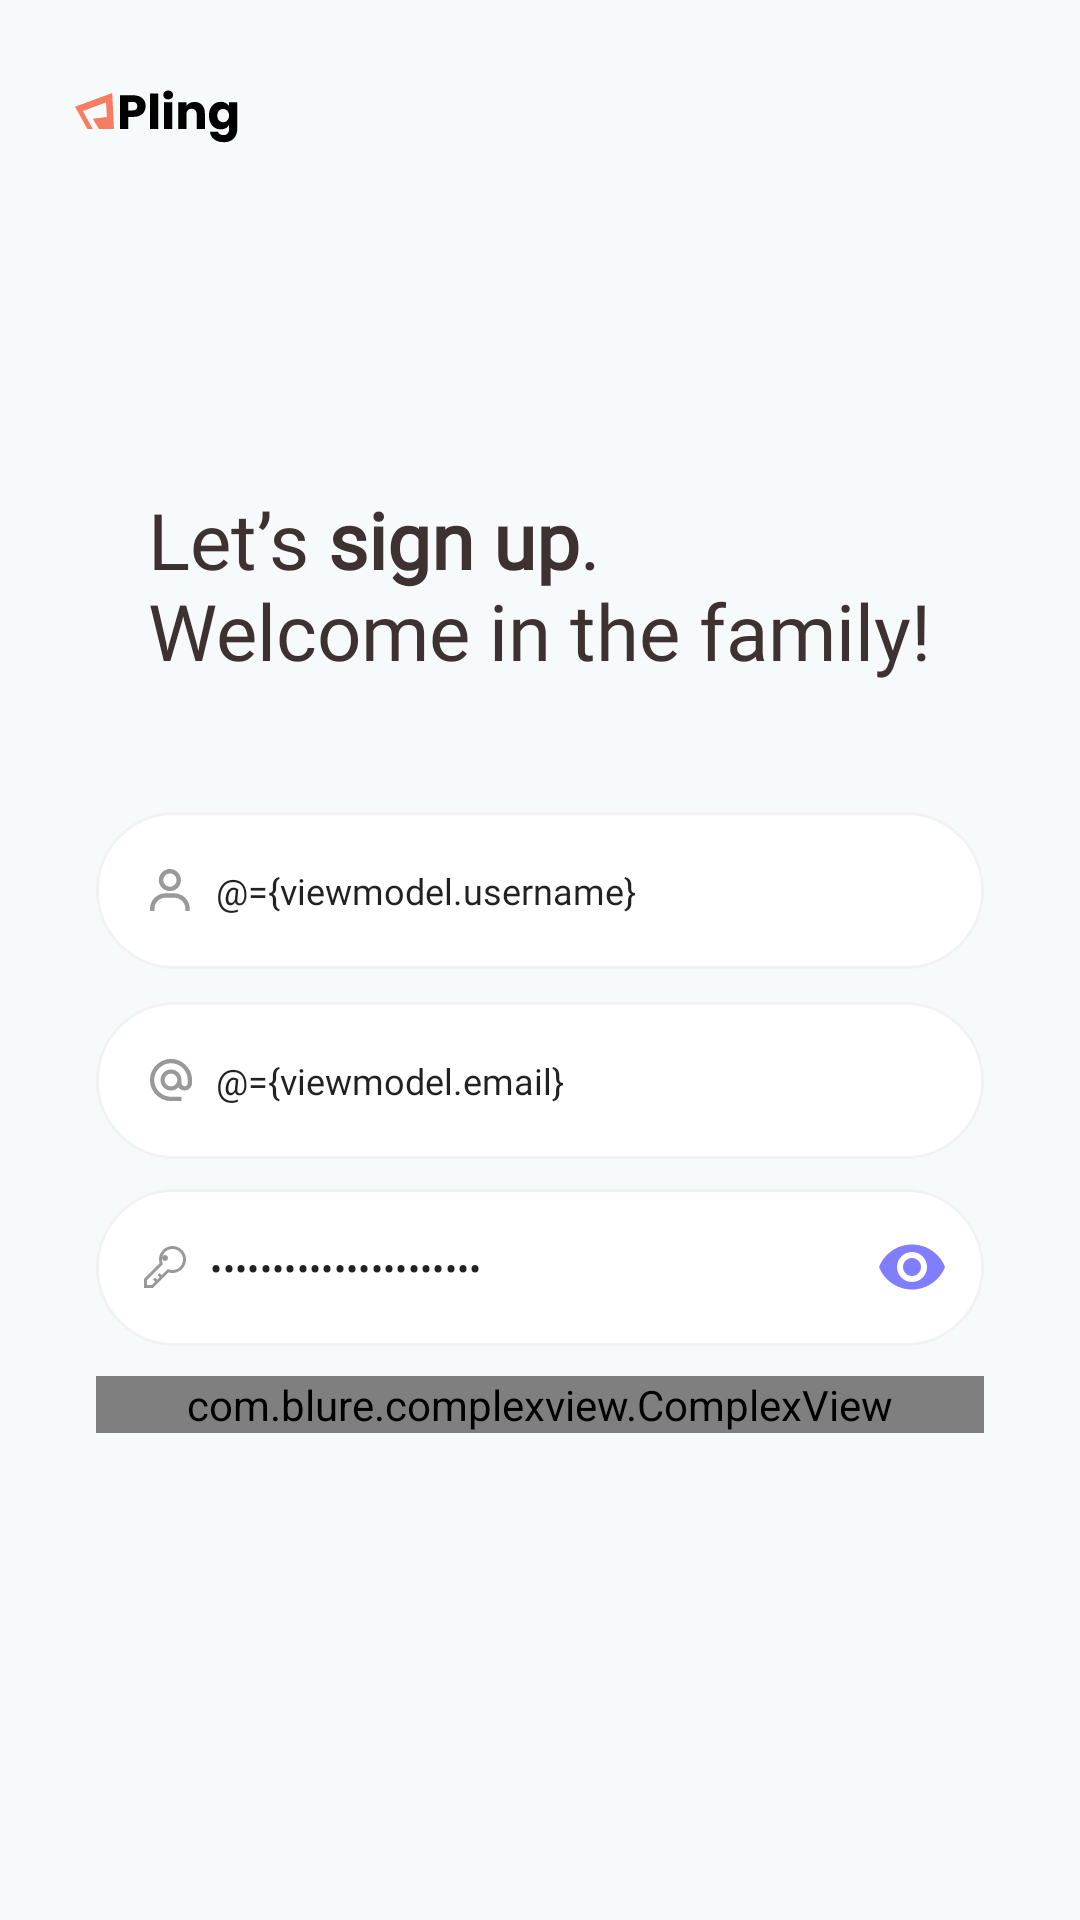

Reconstruct the res/layout file that produces this screen, plus the resources it refers to.
<!-- AndroidManifest.xml: application theme Theme.Pling -->
<!-- res/layout/fragment_sign_up.xml -->
<?xml version="1.0" encoding="utf-8"?>
<layout xmlns:android="http://schemas.android.com/apk/res/android"
    xmlns:app="http://schemas.android.com/apk/res-auto">

    <data>
        <variable
            name="viewmodel"
            type="fr.app.pling.viewmodel.account.AuthViewModel" />
    </data>

    <RelativeLayout
        android:layout_width="match_parent"
        android:layout_height="match_parent">

        
        <ImageView
            android:layout_width="wrap_content"
            android:layout_height="wrap_content"
            android:layout_alignParentStart="true"
            android:layout_marginLeft="25dp"
            android:layout_marginTop="25dp"
            android:src="@drawable/ic_logo_pling"
            app:layout_constraintEnd_toEndOf="parent"
            app:layout_constraintStart_toStartOf="parent"
            app:layout_constraintTop_toTopOf="parent" />


        <LinearLayout
            android:layout_width="match_parent"
            android:layout_height="match_parent"
            android:clipChildren="false"
            android:gravity="center"
            android:orientation="vertical">

            
            <TextView
                android:id="@+id/tv_register_title"
                android:layout_width="wrap_content"
                android:layout_height="wrap_content"
                android:layout_marginBottom="32dp"
                android:fontFamily="@font/poppins"
                android:text="@string/register_text"
                android:textAlignment="textStart"
                android:textColor="@color/brown_800"
                android:textSize="26sp"
                app:layout_constraintBottom_toTopOf="@+id/linearLayout"
                app:layout_constraintEnd_toEndOf="parent"
                app:layout_constraintStart_toStartOf="parent" />

            
            <LinearLayout
                android:layout_width="match_parent"
                android:layout_height="wrap_content"
                android:clipToPadding="false"
                android:orientation="vertical"
                android:paddingLeft="32dp"
                android:paddingRight="32dp"
                app:layout_constraintBottom_toBottomOf="parent"
                app:layout_constraintTop_toTopOf="parent">


                <EditText
                    android:id="@+id/edt_register_user"
                    android:layout_width="match_parent"
                    android:layout_height="wrap_content"
                    android:layout_marginTop="11dp"
                    android:autofillHints="emailAddress"
                    android:background="@drawable/edit_round"
                    android:drawableStart="@drawable/input_user"
                    android:drawablePadding="8dp"
                    android:fontFamily="@font/poppins"
                    android:hint="@string/username_placeholder"
                    android:inputType="textPersonName"
                    android:padding="18dp"
                    android:singleLine="true"
                    android:stateListAnimator="@animator/input_elevation"
                    android:text="@={viewmodel.username}"
                    android:textSize="12sp" />

                <EditText
                    android:id="@+id/edt_register_email"
                    android:layout_width="match_parent"
                    android:layout_height="wrap_content"
                    android:layout_marginTop="11dp"
                    android:autofillHints="emailAddress"
                    android:background="@drawable/edit_round"
                    android:drawableStart="@drawable/input_email"
                    android:drawablePadding="8dp"
                    android:fontFamily="@font/poppins"
                    android:hint="@string/email_placeholder"
                    android:inputType="textEmailAddress"
                    android:padding="18dp"
                    android:singleLine="true"
                    android:stateListAnimator="@animator/input_elevation"
                    android:text="@={viewmodel.email}"
                    android:textSize="12sp" />

                <com.google.android.material.textfield.TextInputLayout
                    android:layout_width="match_parent"
                    android:layout_height="wrap_content"
                    android:stateListAnimator="@animator/input_elevation"
                    app:boxStrokeWidth="0dp"
                    app:boxStrokeWidthFocused="0dp"
                    app:hintEnabled="false"
                    app:passwordToggleEnabled="true"
                    app:passwordToggleTint="@color/purple_400">

                    <com.google.android.material.textfield.TextInputEditText
                        android:id="@+id/edt_register_password"
                        android:layout_width="match_parent"
                        android:layout_height="match_parent"
                        android:layout_marginTop="10dp"
                        android:autofillHints="password"
                        android:background="@drawable/edit_round"
                        android:drawableStart="@drawable/input_password"
                        android:drawablePadding="8dp"
                        android:elevation="0dp"
                        android:fontFamily="@font/poppins"
                        android:hint="@string/password_placeholder"
                        android:inputType="textPassword"
                        android:padding="18dp"
                        android:singleLine="true"
                        android:text="@={viewmodel.password}"
                        android:textSize="@dimen/dp12" />


                </com.google.android.material.textfield.TextInputLayout>

                
                <com.blure.complexview.ComplexView
                    android:layout_width="match_parent"
                    android:layout_height="wrap_content"
                    android:layout_marginTop="10dp"
                    app:layout_constraintBottom_toBottomOf="parent"
                    app:layout_constraintEnd_toEndOf="parent"
                    app:layout_constraintStart_toStartOf="parent"
                    app:radius="50dp"
                    app:shadow="true"
                    app:shadowAlpha="80"
                    app:shadowColor="#FF7461"
                    app:shadowSpread="2">

                    <com.blure.complexview.ComplexView
                        android:id="@+id/btn_register"
                        android:layout_width="331dp"
                        android:layout_height="wrap_content"
                        android:layout_marginBottom="4dp"
                        app:color="@color/salmon_400"
                        app:radius="50dp">

                        <TextView
                            android:layout_width="wrap_content"
                            android:layout_height="wrap_content"
                            android:layout_centerInParent="true"
                            android:fontFamily="@font/poppins"
                            android:paddingLeft="33dp"
                            android:paddingTop="10dp"
                            android:paddingRight="33dp"
                            android:paddingBottom="10dp"
                            android:text="@string/register_btn"
                            android:textColor="@color/white"
                            android:textSize="18dp" />

                    </com.blure.complexview.ComplexView>
                </com.blure.complexview.ComplexView>

            </LinearLayout>


        </LinearLayout>

    </RelativeLayout>


</layout>
<!-- resources referenced by this layout -->
<resources>
  <color name="brown_800">#3D3231</color>
  <color name="purple_400">#807DFF</color>
  <color name="salmon_400">#FF7461</color>
  <color name="white">#FFFFFFFF</color>
  <dimen name="dp12">12dp</dimen>
  <!-- drawable edit_round (drawable) -->
  <?xml version="1.0" encoding="utf-8"?>
  <shape xmlns:android="http://schemas.android.com/apk/res/android">
      <corners  android:radius="50dp"/>
      <stroke android:color="@color/grey_120" android:width="1dp"></stroke>
      <solid android:color="@color/color_primary"></solid>
  </shape>
  <!-- drawable input_email (drawable) -->
  <vector xmlns:android="http://schemas.android.com/apk/res/android"
      android:width="14dp"
      android:height="14dp"
      android:viewportWidth="14"
      android:viewportHeight="14">
    <path
        android:pathData="M7,0C3.136,0 0,3.136 0,7C0,10.864 3.136,14 7,14H10.5V12.6H7C3.962,12.6 1.4,10.038 1.4,7C1.4,3.962 3.962,1.4 7,1.4C10.038,1.4 12.6,3.962 12.6,7V8.001C12.6,8.554 12.103,9.1 11.55,9.1C10.997,9.1 10.5,8.554 10.5,8.001V7C10.5,5.068 8.932,3.5 7,3.5C5.068,3.5 3.5,5.068 3.5,7C3.5,8.932 5.068,10.5 7,10.5C7.966,10.5 8.848,10.108 9.478,9.471C9.933,10.094 10.717,10.5 11.55,10.5C12.929,10.5 14,9.38 14,8.001V7C14,3.136 10.864,0 7,0ZM7,9.1C5.838,9.1 4.9,8.162 4.9,7C4.9,5.838 5.838,4.9 7,4.9C8.162,4.9 9.1,5.838 9.1,7C9.1,8.162 8.162,9.1 7,9.1Z"
        android:fillColor="#999999"/>
  </vector>
  <string name="email_placeholder">Email</string>
  <string name="password_placeholder">Password</string>
  <string name="register_btn">Register</string>
  <string name="register_text">Let’s <b>sign up</b>.\nWelcome in the family!</string>
  <string name="username_placeholder">Username</string>
  <style name="Theme.Pling" parent="Theme.MaterialComponents.DayNight.NoActionBar">
  
          <item name="android:windowFullscreen">false</item>
  
  
          
          <item name="colorPrimary">@color/purple_400</item>
          <item name="colorPrimaryVariant">@color/purple_400</item>
          <item name="colorOnPrimary">@color/white</item>
          
          <item name="colorSecondary">@color/teal_200</item>
          <item name="colorSecondaryVariant">@color/teal_700</item>
          <item name="colorOnSecondary">@color/black</item>
          
          <item name="android:statusBarColor" tools:targetApi="l">?attr/colorPrimaryVariant</item>
  
          
          <item name="android:windowBackground">@color/grey_100</item>
  
      </style>
  <color name="grey_120">#F2F2F2</color>
  <color name="color_primary">#FFFFFFFF</color>
  <color name="teal_200">#15FFA1</color>
  <color name="teal_700">#FF018786</color>
  <color name="black">#FF000000</color>
  <color name="grey_100">#F6FAFB</color>
</resources>
